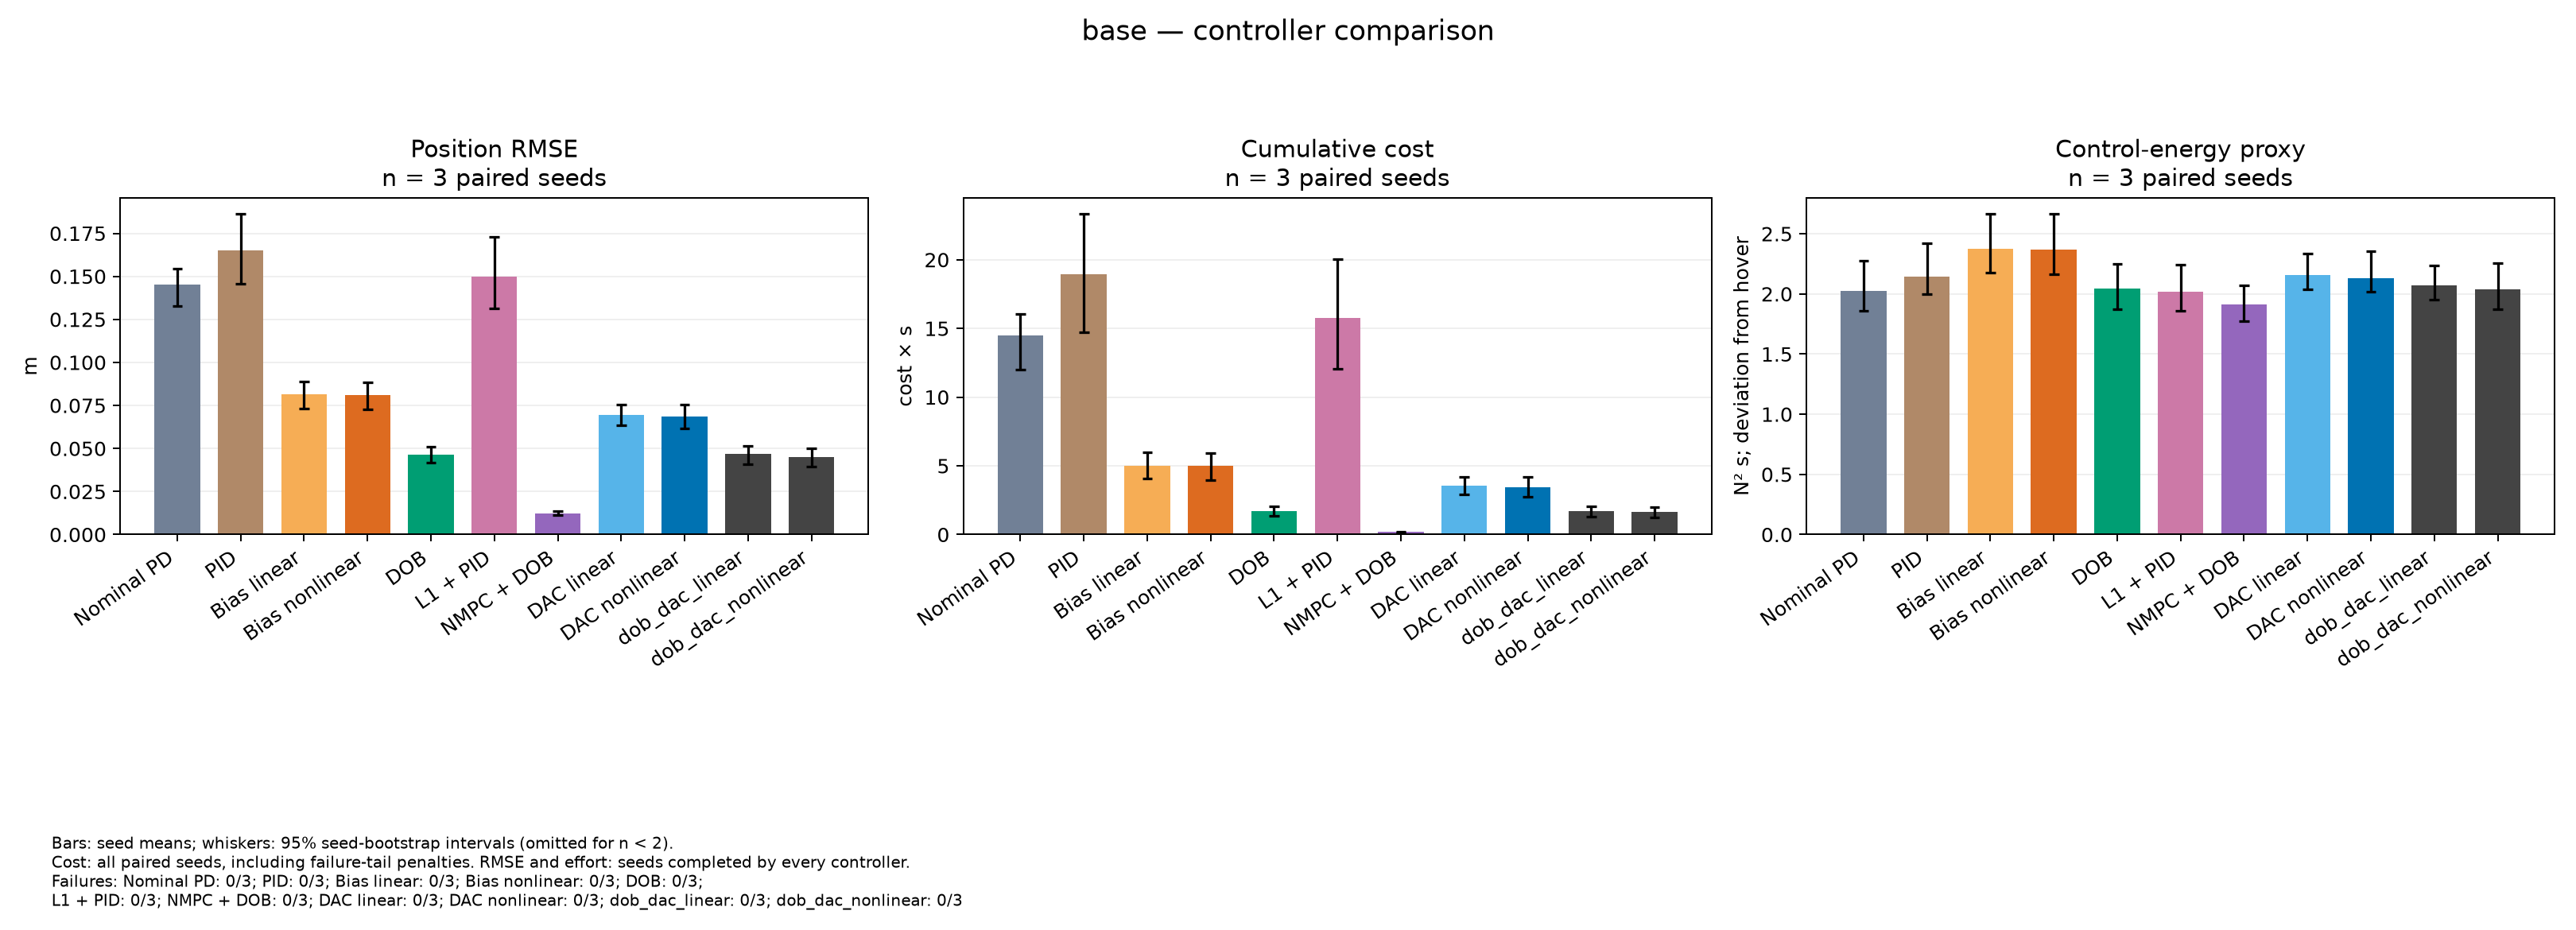

Source data for this figure (header and first rows):
variant, controller, metric, mean, ci95_low, ci95_high, n, failures, available_seeds, seeds
base, nominal_nonlinear, position_rmse_observed, 0.1454, 0.1327, 0.1545, 3, 0, 3, [0, 1, 2]
base, pid_nonlinear, position_rmse_observed, 0.1651, 0.1458, 0.1863, 3, 0, 3, [0, 1, 2]
base, bias_linear, position_rmse_observed, 0.08149, 0.07338, 0.08875, 3, 0, 3, [0, 1, 2]
base, bias_nonlinear, position_rmse_observed, 0.0809, 0.07253, 0.08841, 3, 0, 3, [0, 1, 2]
base, dob_nonlinear, position_rmse_observed, 0.04637, 0.04163, 0.05108, 3, 0, 3, [0, 1, 2]
base, l1_nonlinear, position_rmse_observed, 0.15, 0.1316, 0.1728, 3, 0, 3, [0, 1, 2]
base, nmpc_nonlinear, position_rmse_observed, 0.01233, 0.01122, 0.01356, 3, 0, 3, [0, 1, 2]
base, dac_linear, position_rmse_observed, 0.06959, 0.06329, 0.07556, 3, 0, 3, [0, 1, 2]
base, dac_nonlinear, position_rmse_observed, 0.06849, 0.06173, 0.07571, 3, 0, 3, [0, 1, 2]
base, dob_dac_linear, position_rmse_observed, 0.04709, 0.04087, 0.05166, 3, 0, 3, [0, 1, 2]
base, dob_dac_nonlinear, position_rmse_observed, 0.04519, 0.03966, 0.05022, 3, 0, 3, [0, 1, 2]
base, nominal_nonlinear, cost_with_failure_penalty, 14.49, 11.98, 16.08, 3, 0, 3, [0, 1, 2]
base, pid_nonlinear, cost_with_failure_penalty, 18.94, 14.71, 23.33, 3, 0, 3, [0, 1, 2]
base, bias_linear, cost_with_failure_penalty, 5.028, 4.07, 5.962, 3, 0, 3, [0, 1, 2]
base, bias_nonlinear, cost_with_failure_penalty, 4.974, 3.984, 5.948, 3, 0, 3, [0, 1, 2]
base, dob_nonlinear, cost_with_failure_penalty, 1.711, 1.384, 2.061, 3, 0, 3, [0, 1, 2]
base, l1_nonlinear, cost_with_failure_penalty, 15.74, 12.07, 20.06, 3, 0, 3, [0, 1, 2]
base, nmpc_nonlinear, cost_with_failure_penalty, 0.1751, 0.1547, 0.2023, 3, 0, 3, [0, 1, 2]
base, dac_linear, cost_with_failure_penalty, 3.528, 2.892, 4.165, 3, 0, 3, [0, 1, 2]
base, dac_nonlinear, cost_with_failure_penalty, 3.435, 2.768, 4.179, 3, 0, 3, [0, 1, 2]
base, dob_dac_linear, cost_with_failure_penalty, 1.734, 1.321, 2.057, 3, 0, 3, [0, 1, 2]
base, dob_dac_nonlinear, cost_with_failure_penalty, 1.621, 1.257, 1.971, 3, 0, 3, [0, 1, 2]
base, nominal_nonlinear, effort_observed, 2.022, 1.857, 2.274, 3, 0, 3, [0, 1, 2]
base, pid_nonlinear, effort_observed, 2.145, 1.995, 2.423, 3, 0, 3, [0, 1, 2]
base, bias_linear, effort_observed, 2.374, 2.174, 2.665, 3, 0, 3, [0, 1, 2]
base, bias_nonlinear, effort_observed, 2.368, 2.162, 2.665, 3, 0, 3, [0, 1, 2]
base, dob_nonlinear, effort_observed, 2.046, 1.874, 2.252, 3, 0, 3, [0, 1, 2]
base, l1_nonlinear, effort_observed, 2.018, 1.859, 2.244, 3, 0, 3, [0, 1, 2]
base, nmpc_nonlinear, effort_observed, 1.914, 1.774, 2.07, 3, 0, 3, [0, 1, 2]
base, dac_linear, effort_observed, 2.155, 2.037, 2.337, 3, 0, 3, [0, 1, 2]
base, dac_nonlinear, effort_observed, 2.131, 2.015, 2.358, 3, 0, 3, [0, 1, 2]
base, dob_dac_linear, effort_observed, 2.068, 1.952, 2.233, 3, 0, 3, [0, 1, 2]
base, dob_dac_nonlinear, effort_observed, 2.041, 1.873, 2.255, 3, 0, 3, [0, 1, 2]
